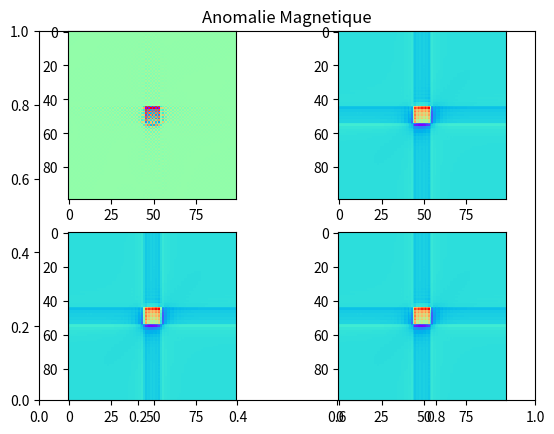

Here is the Python script that generated this plot:
# -*- coding: utf-8 -*-
"""
Created on Mon Nov 25 20:20:33 2013

@author: thomascampagne
"""

# Programme de modelisation magnetisme 

# Modelisation de deux sources parallepipede identiques a diff屍entes
# profondeurs
# Prolongement et comparaisons
# Campagne Thomas EOST 3A Novembre 2007
import numpy as np
from numpy.fft import *
from cmath import exp
from math import pi, cos, sin, sqrt
import matplotlib.pyplot as plt
import matplotlib.cm as cm

D = 10*pi/180     # declinaison du champ magnetique regional
I = 64*pi/180    # inclinaison du champ magnetique regional
F = 1             # intensite du champ magnetique regional

D0 = 10*pi/180    # declinaison de l'aimantation
I0 = 80*pi/180    # inclinaison de l'aimantation
m0 = 1           # aimantation 

# champ magnetique regional
l = F*cos(I)*cos(D)
m = F*cos(I)*sin(D)
n = F*sin(I)
# vecteur aimantation
L = cos(I0)*cos(D0)
M = cos(I0)*sin(D0)
N = sin(I0)
# domaine spatial reel
x = range(1,100)
y = range(1,100)

# localisation du corp 
x1 = 45.0
x2 = 55.0
y1 = 45.0
y2 = 55.0
z1 = 10.0
z2 = 15.0

# Altitude du prolongement, zp > 0 vers la structure, 
#  zp < 0 dans la direction opposee
zp1 = 10.0
zp2 = 5.0
zp3 = -5.0

# Profil extrait
xprof = 50.0

ftild = np.zeros((len(x),len(y)), dtype=complex) # creation de la matrice de zeros ftild
ftild1_p = ftild
ftild2_p = ftild
ftild3_p = ftild

for f in range(1,len(x)):
    
    u = ((f-1)/float(len(x)))*2*pi      # passage au domaine spectral  
    
    if u>=pi : u=u-2*pi        # condition sur [0;pi]U[-pi;0[
    
    for g in range(1,len(y)):
        v = ((g-1)/float(len(y)))*2*pi   # passage au domaine spectral   
        
        if v>=pi : v=v-2*pi      # condition sur [0;pi]U[-pi;0[
        if u==0 : ExpX=1j*(x1-x2)
        else : ExpX=((exp(1j*u*x1) - exp(1j*u*x2))/u)
        if v==0 : ExpY=1j*(y1-y2)
        else : ExpY=((exp(1j*v*y1) - exp(1j*v*y2))/v)
        if u==0 and v==0 : ftild [f][g]=0
        else :
            w=sqrt(u*u + v*v)
            #print 'ExpX ', ExpX,'\nExpY ',ExpY
            a = ((2*pi*m0)/w) * ExpX * ExpY
            b = ((exp(-w*z1) - exp(-w*z2))/(w))
            c = (l*u + m*v - 1j*n*w)
            d = (L*u + M*v - 1j*N*w)
            ftild [f][g] = a * b * c * d
#            ftild [f][g] = ((2*pi*m0)/w) * ExpX * ExpY *\
#                    ((exp(-w*z1) - exp(-w*z2))/(w))*\
#                    (l*u + m*v - 1j*n*w)*\
#                    (L*u + M*v - 1j*N*w)
            
# Prolongements
            ftild1_p [f][g] = ftild [f][g] * exp(w*zp1)
            ftild2_p [f][g] = ftild [f][g] * exp(w*zp2)
            ftild3_p [f][g] = ftild [f][g] * exp(w*zp3)
            

# TF2D inverse 
#Ys= fftshift(ftild)
#Y=ifft2(Ys)
#Yr = np.real(Y)
Yr = np.real(ifft2(fftshift(ftild)))
Yp1=ifft2(ftild1_p)
Ypr1 = np.real(Yp1)
Yp2=ifft2(ftild2_p)
Ypr2 = np.real(Yp2)
Yp3=ifft2(ftild3_p)
Ypr3 = np.real(Yp3)

zp1s = str(zp1)
zp2s = str(zp2)
zp3s = str(zp3)
z1s = str(z1)


plt.title('Anomalie Magnetique')

plt.subplot(2,2,1)
plt.imshow(Yr, cmap=cm.rainbow, interpolation='nearest')

plt.subplot(2,2,2)
plt.imshow(Ypr1, cmap=cm.rainbow, interpolation='nearest')

plt.subplot(2,2,3)
plt.imshow(Ypr2, cmap=cm.rainbow, interpolation='nearest')

plt.subplot(2,2,4)
plt.imshow(Ypr3, cmap=cm.rainbow, interpolation='nearest')

plt.show()

#
#
#         # interpolation/ lissage de la carte
## xlabel('Distance en m')
## ylabel('Distance en m')
#hold on
#plot (ones(1,length(x))*(xprof+1),y,'k')
#title('Anomalie Magnetique'); colorbar
#patch([x1+1,x2+1,x2+1,x1+1,x1+1],[y2+1,y2+1,y1+1,y1+1,y2+1],'k','FaceColor','None') # plot du modele
#
#subplot 222
#pcolor(x,y,Ypr1); shading interp              # interpolation/ lissage de la carte
## xlabel('Distance en m')
## ylabel('Distance en m')
#hold on
#plot (ones(1,length(x))*(xprof+1),y,'k')
#title(['Prolongement de ',zp1s]); colorbar
#patch([x1+1,x2+1,x2+1,x1+1,x1+1],[y2+1,y2+1,y1+1,y1+1,y2+1],'k','FaceColor','None') # plot du modele
#
#subplot 223
#pcolor(x,y,Ypr2); shading interp              # interpolation/ lissage de la carte
## xlabel('Distance en m')
## ylabel('Distance en m')
#hold on
#plot (ones(1,length(x))*(xprof+1),y,'k')
#title(['Prolongement de ',zp2s]); colorbar
#patch([x1+1,x2+1,x2+1,x1+1,x1+1],[y2+1,y2+1,y1+1,y1+1,y2+1],'k','FaceColor','None') # plot du modele
#
#subplot 224
#pcolor(x,y,Ypr2); shading interp              # interpolation/ lissage de la carte
## xlabel('Distance en m')
## ylabel('Distance en m')
#hold on
#plot (ones(1,length(x))*(xprof+1),y,'k')
#title(['Prolongement de ',zp3s]); colorbar
#patch([x1+1,x2+1,x2+1,x1+1,x1+1],[y2+1,y2+1,y1+1,y1+1,y2+1],'k','FaceColor','None') # plot du modele
#
#figure('Name','Profils extraits')
#xprofs=num2str(xprof);
## A1 = max(Yr1(:,xprof))
## A2 = max(Yr2(:,xprof))
## P1 = max(Ypr1(:,xprof))
## P2 = max(Ypr2(:,xprof))
#plot(x,Yr(:,xprof),x,Ypr1(:,xprof),x,Ypr2(:,xprof),x,Ypr3(:,xprof))
#title(['Profil a y = ',xprofs,'m extrait des differentes cartes'])
##legend('Anomalie Magnetique 1','Anomalie Magnetique 2',...
##    'Prolongement de zp1s','Prolongement de zp2s')
#legend(['Anomalie Magnetique 1 a z= ',z1s,'m'],...
#    ['Prolongement de ',zp1s],['Prolongement de ',zp2s],...
#    ['Prolongement de ',zp3s])


